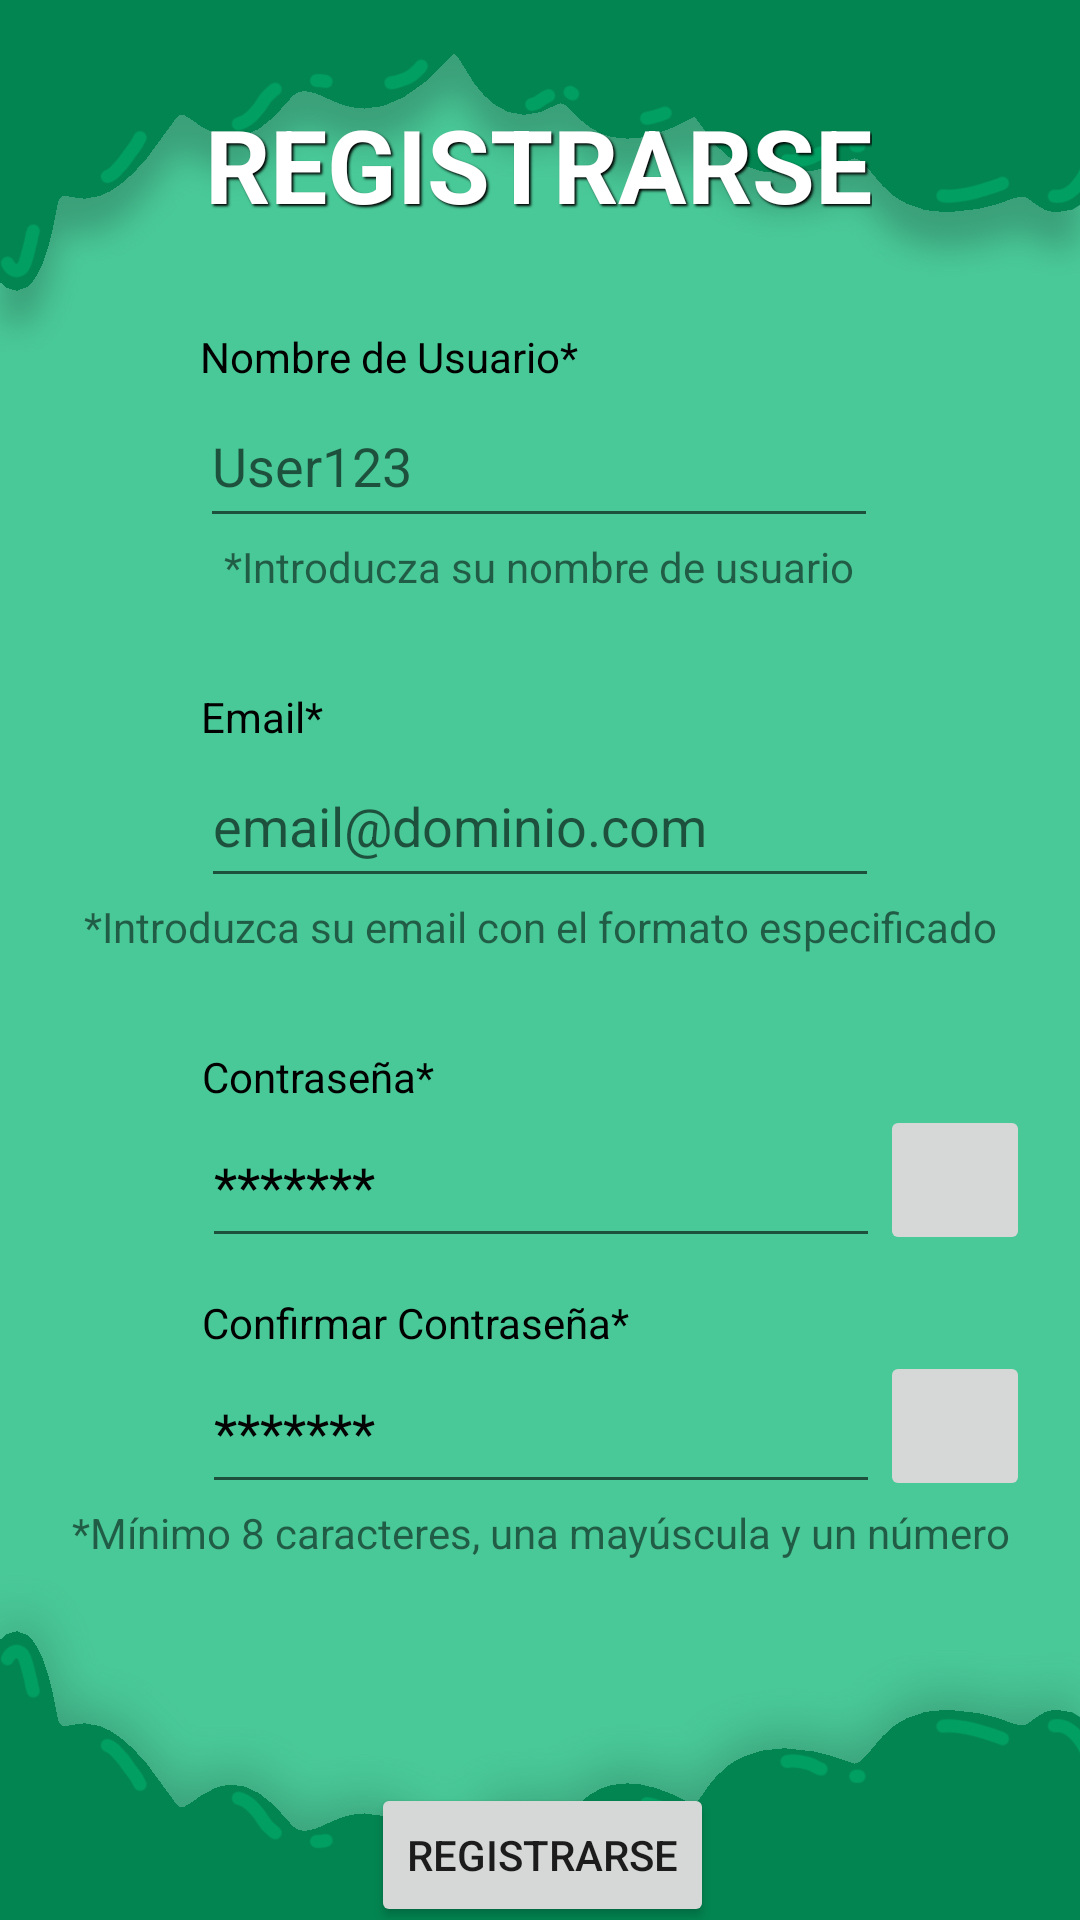

Produce the Android XML layout that renders to this screen, including the resource entries it uses.
<!-- AndroidManifest.xml: application theme Theme.ODSWix -->
<!-- res/layout/registrarusuario.xml -->
<?xml version="1.0" encoding="utf-8"?>
<androidx.constraintlayout.widget.ConstraintLayout xmlns:android="http://schemas.android.com/apk/res/android"
    xmlns:app="http://schemas.android.com/apk/res-auto"
    xmlns:tools="http://schemas.android.com/tools"
    android:layout_width="match_parent"
    android:layout_height="match_parent"
    android:background="@drawable/sostenibleregistro"
    tools:context=".Registrarse">

    <ImageButton
        android:id="@+id/imageOjo2"
        android:layout_width="50dp"
        android:layout_height="50dp"
        android:contentDescription="mostrarContraRegis"
        android:onClick="mostrarConfirmPassword"
        android:scaleType="fitCenter"
        android:src="@drawable/ojo"
        app:layout_constraintStart_toEndOf="@+id/confirmContr"
        app:layout_constraintTop_toBottomOf="@+id/textView31" />

    <Button
        android:id="@+id/bregistro"
        android:layout_width="wrap_content"
        android:layout_height="wrap_content"
        android:layout_marginTop="15dp"
        android:onClick="registro"
        android:text="Registrarse"
        app:layout_constraintEnd_toEndOf="@+id/Eempty"
        app:layout_constraintStart_toStartOf="@+id/Eempty"
        app:layout_constraintTop_toBottomOf="@+id/Eempty" />

    <Button
        android:id="@+id/biniciarsesion"
        android:layout_width="wrap_content"
        android:layout_height="wrap_content"
        android:layout_marginTop="15dp"
        android:onClick="iniciarSes"
        android:text="Iniciar Sesión"
        app:layout_constraintEnd_toEndOf="@+id/bregistro"
        app:layout_constraintHorizontal_bias="0.498"
        app:layout_constraintStart_toStartOf="@+id/bregistro"
        app:layout_constraintTop_toBottomOf="@+id/bregistro" />

    <TextView
        android:id="@+id/textView7"
        android:layout_width="wrap_content"
        android:layout_height="wrap_content"
        android:layout_marginTop="32dp"
        android:shadowColor="#000000"
        android:shadowDx="1.5"
        android:shadowDy="1.5"
        android:shadowRadius="1.7"
        android:text="REGISTRARSE"
        android:textColor="@color/white"
        android:textSize="34sp"
        android:textStyle="bold"
        android:layout_centerHorizontal="true"
        app:layout_constraintEnd_toEndOf="parent"
        app:layout_constraintHorizontal_bias="0.497"
        app:layout_constraintStart_toStartOf="parent"
        app:layout_constraintTop_toTopOf="parent" />

    <EditText
        android:id="@+id/email"
        android:layout_width="226dp"
        android:layout_height="51dp"
        android:ems="10"
        android:hint="email@dominio.com"
        android:inputType="text"
        app:layout_constraintEnd_toEndOf="@+id/textView8"
        app:layout_constraintHorizontal_bias="0.502"
        app:layout_constraintStart_toStartOf="@+id/textView8"
        app:layout_constraintTop_toBottomOf="@+id/textView8" />

    <TextView
        android:id="@+id/Eemail"
        android:layout_width="226dp"
        android:layout_height="wrap_content"
        android:text="Email ya registrado"
        android:textColor="#FF0000"
        android:visibility="invisible"
        app:layout_constraintEnd_toEndOf="@+id/textView45"
        app:layout_constraintStart_toStartOf="@+id/textView45"
        app:layout_constraintTop_toBottomOf="@+id/textView45" />

    <TextView
        android:id="@+id/Epassword"
        android:layout_width="226dp"
        android:layout_height="21dp"
        android:text="Las contraseñas no coinciden"
        android:textColor="#FF0000"
        android:visibility="invisible"
        app:layout_constraintEnd_toEndOf="@+id/textView49"
        app:layout_constraintStart_toStartOf="@+id/textView49"
        app:layout_constraintTop_toBottomOf="@+id/textView49" />

    <EditText
        android:id="@+id/contraseña"
        android:layout_width="226dp"
        android:layout_height="51dp"
        android:ems="10"
        android:hint="*******"
        android:inputType="text|textPassword"
        android:shadowColor="#000000"
        android:textColor="#000000"
        android:textColorHint="#000000"
        app:layout_constraintEnd_toEndOf="@+id/textView9"
        app:layout_constraintHorizontal_bias="0.502"
        app:layout_constraintStart_toStartOf="@+id/textView9"
        app:layout_constraintTop_toBottomOf="@+id/textView9" />

    <EditText
        android:id="@+id/usuario"
        android:layout_width="226dp"
        android:layout_height="51dp"
        android:ems="10"
        android:hint="User123"
        android:inputType="text"
        app:layout_constraintEnd_toEndOf="@+id/textView10"
        app:layout_constraintHorizontal_bias="0.502"
        app:layout_constraintStart_toStartOf="@+id/textView10"
        app:layout_constraintTop_toBottomOf="@+id/textView10" />

    <TextView
        android:id="@+id/Euser"
        android:layout_width="226dp"
        android:layout_height="wrap_content"
        android:text="Usuario ya registrado"
        android:textColor="#FF0000"
        android:visibility="invisible"
        app:layout_constraintEnd_toEndOf="@+id/textView47"
        app:layout_constraintStart_toStartOf="@+id/textView47"
        app:layout_constraintTop_toBottomOf="@+id/textView47" />

    <TextView
        android:id="@+id/Eempty"
        android:layout_width="249dp"
        android:layout_height="26dp"
        android:layout_marginTop="12dp"
        android:text="Los campos no pueden quedar vacios"
        android:textColor="#FF0000"
        android:visibility="invisible"
        app:layout_constraintEnd_toEndOf="@+id/Epassword"
        app:layout_constraintStart_toStartOf="@+id/Epassword"
        app:layout_constraintTop_toBottomOf="@+id/Epassword" />

    <EditText
        android:id="@+id/confirmContr"
        android:layout_width="226dp"
        android:layout_height="51dp"
        android:ems="10"
        android:hint="*******"
        android:inputType="textPassword"
        android:textColor="#000000"
        android:textColorHint="#040404"
        app:layout_constraintEnd_toEndOf="@+id/textView31"
        app:layout_constraintHorizontal_bias="0.5"
        app:layout_constraintStart_toStartOf="@+id/textView31"
        app:layout_constraintTop_toBottomOf="@+id/textView31" />

    <TextView
        android:id="@+id/textView31"
        android:layout_width="226dp"
        android:layout_height="wrap_content"
        android:layout_marginTop="12dp"
        android:text="Confirmar Contraseña*"
        android:textColor="#000000"
        app:layout_constraintEnd_toEndOf="@+id/contraseña"
        app:layout_constraintHorizontal_bias="0.498"
        app:layout_constraintStart_toStartOf="@+id/contraseña"
        app:layout_constraintTop_toBottomOf="@+id/contraseña" />

    <TextView
        android:id="@+id/textView10"
        android:layout_width="226dp"
        android:layout_height="wrap_content"
        android:layout_marginTop="32dp"
        android:text="Nombre de Usuario*"
        android:textColor="#000000"
        app:layout_constraintEnd_toEndOf="@+id/textView7"
        app:layout_constraintHorizontal_bias="0.502"
        app:layout_constraintStart_toStartOf="@+id/textView7"
        app:layout_constraintTop_toBottomOf="@+id/textView7" />

    <TextView
        android:id="@+id/textView8"
        android:layout_width="226dp"
        android:layout_height="wrap_content"
        android:layout_marginTop="12dp"
        android:text="Email*"
        android:textColor="#000000"
        app:layout_constraintEnd_toEndOf="@+id/Euser"
        app:layout_constraintHorizontal_bias="0.6"
        app:layout_constraintStart_toStartOf="@+id/Euser"
        app:layout_constraintTop_toBottomOf="@+id/Euser" />

    <TextView
        android:id="@+id/textView9"
        android:layout_width="226dp"
        android:layout_height="wrap_content"
        android:layout_marginTop="12dp"
        android:text="Contraseña*"
        android:textColor="#000000"
        app:layout_constraintEnd_toEndOf="@+id/Eemail"
        app:layout_constraintStart_toStartOf="@+id/Eemail"
        app:layout_constraintTop_toBottomOf="@+id/Eemail" />

    <ImageButton
        android:id="@+id/imageOjo1"
        android:layout_width="50dp"
        android:layout_height="50dp"
        android:onClick="mostrarContraseña"
        android:contentDescription="mostrarContraRegis"
        android:scaleType="fitCenter"
        android:src="@drawable/ojo"
        app:layout_constraintStart_toEndOf="@+id/contraseña"
        app:layout_constraintTop_toBottomOf="@+id/textView9" />

    <TextView
        android:id="@+id/textView45"
        android:layout_width="wrap_content"
        android:layout_height="wrap_content"
        android:text="*Introduzca su email con el formato especificado"
        app:layout_constraintEnd_toEndOf="@+id/email"
        app:layout_constraintStart_toStartOf="@+id/email"
        app:layout_constraintTop_toBottomOf="@+id/email" />

    <TextView
        android:id="@+id/textView47"
        android:layout_width="wrap_content"
        android:layout_height="wrap_content"
        android:text="*Introducza su nombre de usuario"
        app:layout_constraintEnd_toEndOf="@+id/usuario"
        app:layout_constraintStart_toStartOf="@+id/usuario"
        app:layout_constraintTop_toBottomOf="@+id/usuario" />

    <TextView
        android:id="@+id/textView49"
        android:layout_width="wrap_content"
        android:layout_height="wrap_content"
        android:text="*Mínimo 8 caracteres, una mayúscula y un número"
        app:layout_constraintEnd_toStartOf="@+id/imageOjo2"
        app:layout_constraintStart_toStartOf="@+id/confirmContr"
        app:layout_constraintTop_toBottomOf="@+id/confirmContr" />

</androidx.constraintlayout.widget.ConstraintLayout>
<!-- resources referenced by this layout -->
<resources>
  <!-- drawable sostenibleregistro: jpg bitmap (drawable, 88709 bytes) -->
  <style name="Theme.ODSWix" parent="Theme.MaterialComponents.DayNight.NoActionBar">
          
          <item name="colorPrimary">@color/purple_500</item>
          <item name="colorPrimaryVariant">@color/purple_700</item>
          <item name="colorOnPrimary">@color/white</item>
          
          <item name="colorSecondary">@color/teal_200</item>
          <item name="colorSecondaryVariant">@color/teal_700</item>
          <item name="colorOnSecondary">@color/black</item>
          
          <item name="android:statusBarColor">?attr/colorPrimaryVariant</item>
          
      </style>
  <!-- not gathered from this repository: default colours our renderer supplied (Android Studio template values) -->
  <color name="purple_500">#FF6200EE</color>
  <color name="purple_700">#FF3700B3</color>
  <color name="teal_200">#FF03DAC5</color>
  <color name="teal_700">#FF018786</color>
  <color name="black">#FF000000</color>
  <color name="white">#FFFFFFFF</color>
</resources>
